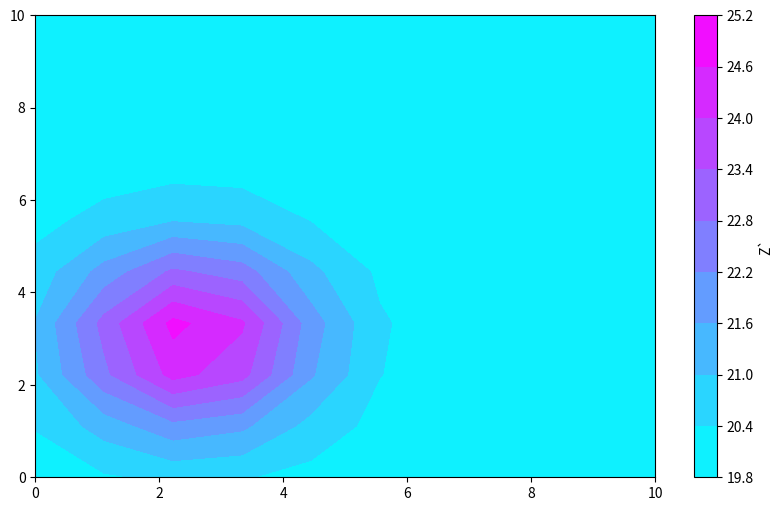

Here is the Python script that generated this plot:
import matplotlib.pyplot as plt 
import numpy as np
import pandas as pd
plt.figure(figsize=(10, 6))

room_width = np.linspace(0,10,10)
# 1D array of height positions (e.g., 0 to 3 meters)
room_height = np.linspace(0,10,10)

# 2. Create a 2D grid from the 1D arrays
X, Y = np.meshgrid(room_width, room_height)
# print(X,Y)
room_temperature = 20 + 5 * np.exp(-((X - 2.5)**2 + (Y - 3.0)**2) / 4)
print(X,Y,room_temperature)
plt.contourf(X,Y,room_temperature,level=10,cmap='cool')
plt.colorbar(label='Z`')
plt.show()
